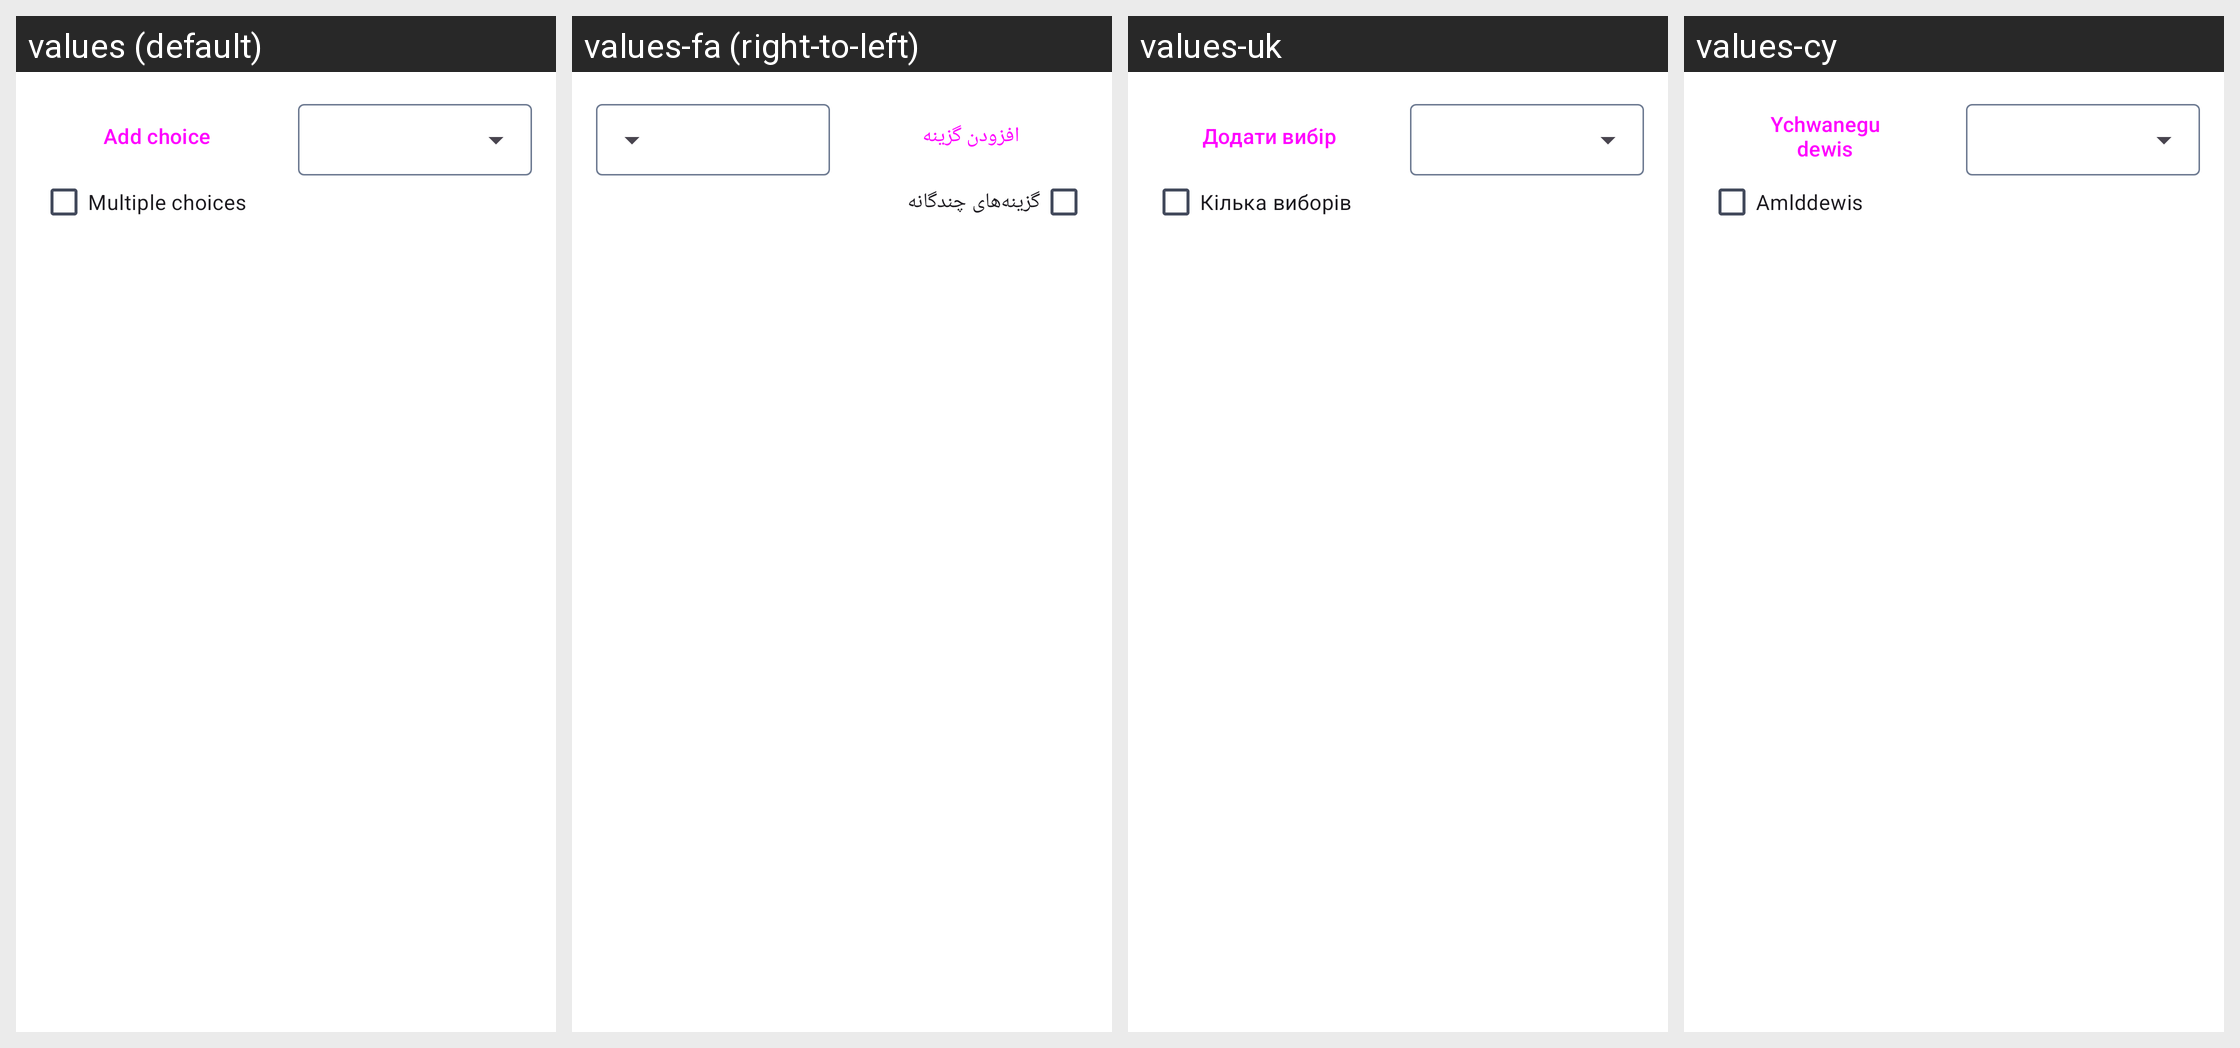

The Android screen above is rendered under several locales of the same app. Produce the string resources it draws, with the default and per-locale values.
Android screen res/layout/dialog_add_poll.xml rendered under 4 locales, left to right: values (default), values-fa (right-to-left), values-uk, values-cy. Device: Nexus 5 (rendered at 1080×1920; each locale shown at half size, 540×960, under a caption strip naming it); theme TuskyTheme.
Other locales in the repository, not shown: values-ar, values-be, values-ber, values-bg, values-bn-rBD, values-bn-rIN, values-ca, values-ckb, values-cs, values-cs-rCZ, values-da, values-de, values-el, values-en-rAU, values-en-rGB, values-eo, values-es, values-eu, values-fi, values-fr, values-fr-rBE, values-fy, values-ga, values-gd, values-gl, values-hi, values-hu, values-in, values-is, values-it, values-iw, values-ja, values-ja-rJP, values-kab, values-ko, values-ko-rKR, values-lb, values-lv, values-ml, values-nb-rNO, values-nl, values-nl-rNL, values-no-rNB, values-oc, values-or, values-pa, values-pl, values-pt-rBR, values-pt-rPT, values-ru, values-sa, values-si, values-sk, values-sl, values-sv, values-ta, values-te, values-th, values-tr, values-vi, values-zh-rCN, values-zh-rHK, values-zh-rMO, values-zh-rSG, values-zh-rTW.
Strings drawn on this screen, with the default value and each locale's value (text and hints the layout hard-codes, and strings that could not be matched under every locale, appear in the picture but are not listed):

add_poll_choice
  values: Add choice
  values-fa: افزودن گزینه
  values-uk: Додати вибір
  values-cy: Ychwanegu dewis

poll_allow_multiple_choices
  values: Multiple choices
  values-fa: گزینه‌های چندگانه
  values-uk: Кілька виборів
  values-cy: Amlddewis
